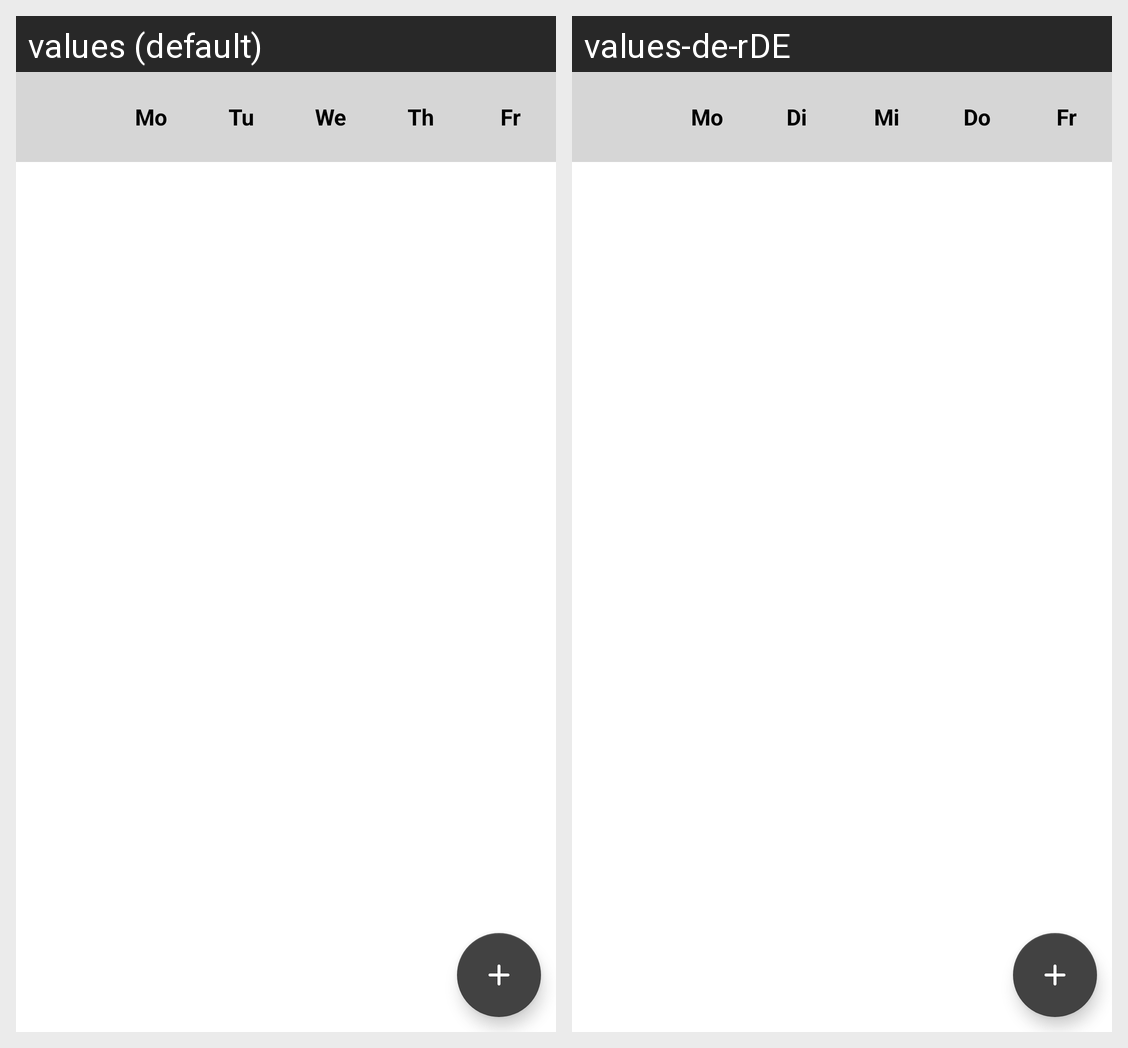

Translations of the strings shown on this Android screen, per locale in the grid:
Android screen res/layout/activity_main.xml rendered under 2 locales, left to right: values (default), values-de-rDE. Device: Nexus 5 (rendered at 1080×1920; each locale shown at half size, 540×960, under a caption strip naming it); theme Theme.Stundenplan.
Strings drawn on this screen, with the default value and each locale's value (text and hints the layout hard-codes, and strings that could not be matched under every locale, appear in the picture but are not listed):

monday_short
  values: Mo
  values-de-rDE: Mo

tuesday_short
  values: Tu
  values-de-rDE: Di

wednesday_short
  values: We
  values-de-rDE: Mi

thursday_short
  values: Th
  values-de-rDE: Do

friday_short
  values: Fr
  values-de-rDE: Fr
